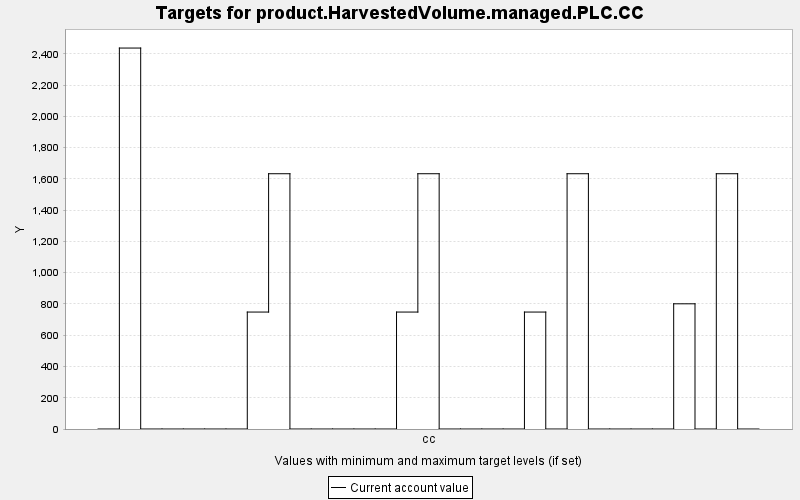

Source data for this figure (header and first rows):
TARGET, PERIOD, YEAR, PERIODWIDTH, MINIMUM, MAXIMUM, MINWEIGHT, MAXWEIGHT, CURRENT, SUMMARY
product.HarvestedVolume.managed.PLC.CC, 0, 0, 10.0, 0.0, 10000, 1.0, 1.0, 0.0, 0.0
product.HarvestedVolume.managed.PLC.CC, 1, 10, 10.0, 0.0, 10000, 1.0, 1.0, 2437, 0.0
product.HarvestedVolume.managed.PLC.CC, 2, 20, 10.0, 0.0, 10000, 1.0, 1.0, 0.0, 0.0
product.HarvestedVolume.managed.PLC.CC, 3, 30, 10.0, 0.0, 10000, 1.0, 1.0, 0.0, 0.0
product.HarvestedVolume.managed.PLC.CC, 4, 40, 10.0, 0.0, 10000, 1.0, 1.0, 0.0, 0.0
product.HarvestedVolume.managed.PLC.CC, 5, 50, 10.0, 0.0, 10000, 1.0, 1.0, 0.0, 0.0
product.HarvestedVolume.managed.PLC.CC, 6, 60, 10.0, 0.0, 10000, 1.0, 1.0, 0.0, 0.0
product.HarvestedVolume.managed.PLC.CC, 7, 70, 10.0, 0.0, 10000, 1.0, 1.0, 748.1, 0.0
product.HarvestedVolume.managed.PLC.CC, 8, 80, 10.0, 0.0, 10000, 1.0, 1.0, 1633, 0.0
product.HarvestedVolume.managed.PLC.CC, 9, 90, 10.0, 0.0, 10000, 1.0, 1.0, 0.0, 0.0
product.HarvestedVolume.managed.PLC.CC, 10, 100, 10.0, 0.0, 10000, 1.0, 1.0, 0.0, 0.0
product.HarvestedVolume.managed.PLC.CC, 11, 110, 10.0, 0.0, 10000, 1.0, 1.0, 0.0, 0.0
product.HarvestedVolume.managed.PLC.CC, 12, 120, 10.0, 0.0, 10000, 1.0, 1.0, 0.0, 0.0
product.HarvestedVolume.managed.PLC.CC, 13, 130, 10.0, 0.0, 10000, 1.0, 1.0, 0.0, 0.0
product.HarvestedVolume.managed.PLC.CC, 14, 140, 10.0, 0.0, 10000, 1.0, 1.0, 748.1, 0.0
product.HarvestedVolume.managed.PLC.CC, 15, 150, 10.0, 0.0, 10000, 1.0, 1.0, 1633, 0.0
product.HarvestedVolume.managed.PLC.CC, 16, 160, 10.0, 0.0, 10000, 1.0, 1.0, 0.0, 0.0
product.HarvestedVolume.managed.PLC.CC, 17, 170, 10.0, 0.0, 10000, 1.0, 1.0, 0.0, 0.0
product.HarvestedVolume.managed.PLC.CC, 18, 180, 10.0, 0.0, 10000, 1.0, 1.0, 0.0, 0.0
product.HarvestedVolume.managed.PLC.CC, 19, 190, 10.0, 0.0, 10000, 1.0, 1.0, 0.0, 0.0
product.HarvestedVolume.managed.PLC.CC, 20, 200, 10.0, 0.0, 10000, 1.0, 1.0, 748.1, 0.0
product.HarvestedVolume.managed.PLC.CC, 21, 210, 10.0, 0.0, 10000, 1.0, 1.0, 0.0, 0.0
product.HarvestedVolume.managed.PLC.CC, 22, 220, 10.0, 0.0, 10000, 1.0, 1.0, 1633, 0.0
product.HarvestedVolume.managed.PLC.CC, 23, 230, 10.0, 0.0, 10000, 1.0, 1.0, 0.0, 0.0
product.HarvestedVolume.managed.PLC.CC, 24, 240, 10.0, 0.0, 10000, 1.0, 1.0, 0.0, 0.0
product.HarvestedVolume.managed.PLC.CC, 25, 250, 10.0, 0.0, 10000, 1.0, 1.0, 0.0, 0.0
product.HarvestedVolume.managed.PLC.CC, 26, 260, 10.0, 0.0, 10000, 1.0, 1.0, 0.0, 0.0
product.HarvestedVolume.managed.PLC.CC, 27, 270, 10.0, 0.0, 10000, 1.0, 1.0, 800.9, 0.0
product.HarvestedVolume.managed.PLC.CC, 28, 280, 10.0, 0.0, 10000, 1.0, 1.0, 0.0, 0.0
product.HarvestedVolume.managed.PLC.CC, 29, 290, 10.0, 0.0, 10000, 1.0, 1.0, 1633, 0.0
product.HarvestedVolume.managed.PLC.CC, 30, 300, 10.0, 0.0, 10000, 1.0, 1.0, 0.0, 0.0
